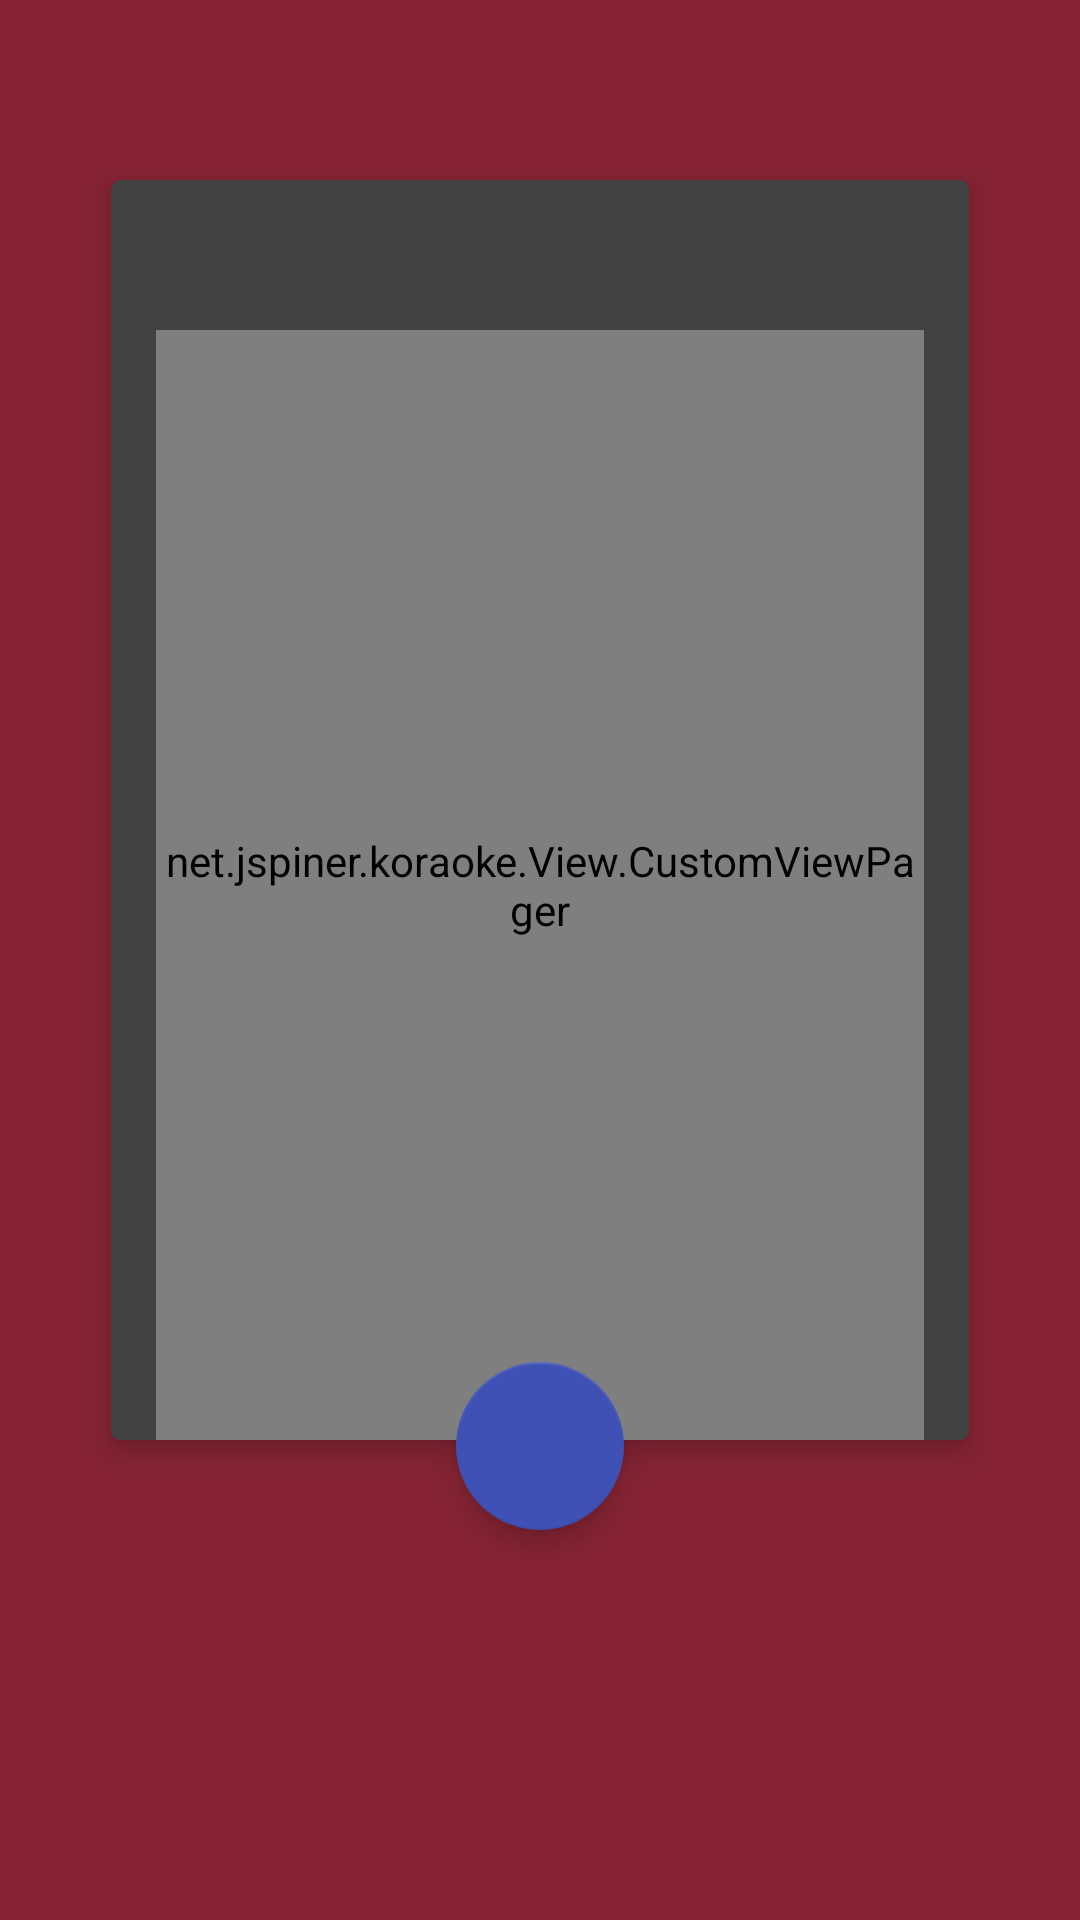

Produce the Android XML layout that renders to this screen, including the resource entries it uses.
<!-- AndroidManifest.xml: application theme AppTheme -->
<!-- res/layout/activity_signup.xml -->
<?xml version="1.0" encoding="utf-8"?>
<LinearLayout xmlns:android="http://schemas.android.com/apk/res/android"
    xmlns:card="http://schemas.android.com/apk/res-auto"
    xmlns:app="http://schemas.android.com/tools"
    android:orientation="vertical"
    android:layout_width="match_parent"
    android:layout_height="match_parent">

    <LinearLayout
        android:layout_width="match_parent"
        android:orientation="vertical"
        android:focusable="true"
        android:focusableInTouchMode="true"
        android:background="@color/colorCrimson"
        android:layout_height="match_parent">

        <ScrollView
            android:layout_width="match_parent"
            android:layout_height="match_parent">

            <LinearLayout
                android:layout_width="match_parent"
                android:orientation="vertical"
                android:layout_height="match_parent">

                <FrameLayout
                    android:layout_width="match_parent"
                    android:layout_marginTop="50dp"
                    android:layout_marginBottom="0dp"
                    android:layout_marginLeft="30dp"
                    android:layout_marginRight="30dp"
                    android:layout_height="470dp">

                    <android.support.v7.widget.CardView
                        android:id="@+id/cardview"
                        card:cardCornerRadius="3dp"
                        android:layout_marginBottom="30dp"
                        android:layout_width="match_parent"
                        android:background="#efefef"
                        card:cardElevation="6dp"
                        card:cardUseCompatPadding="true"
                        android:layout_height="match_parent">


                        <LinearLayout
                            android:layout_width="match_parent"
                            android:layout_height="50dp">

                            <ImageView
                                android:layout_marginTop="10dp"
                                android:layout_marginLeft="10dp"
                                android:layout_width="30dp"
                                android:layout_height="30dp"
                                android:id="@+id/imv_signup_back"
                                android:background="@drawable/ic_arrow_back_grey600_48dp"/>

                        </LinearLayout>
                        <net.jspiner.koraoke.View.CustomViewPager
                            android:layout_marginLeft="15dp"
                            android:layout_marginRight="15dp"
                            android:layout_width="match_parent"
                            android:layout_marginTop="50dp"
                            android:id="@+id/pager_signup"
                            android:layout_height="match_parent">

                        </net.jspiner.koraoke.View.CustomViewPager>


                    </android.support.v7.widget.CardView>


                    <android.support.design.widget.FloatingActionButton
                        android:id="@+id/fab_signup_next"
                        android:layout_width="wrap_content"
                        android:layout_marginBottom="10dp"
                        android:layout_height="wrap_content"
                        android:layout_gravity="bottom|center_horizontal"
                        android:tint="#ffffff"
                        android:src="@drawable/ic_navigate_next_white_48dp" />
                </FrameLayout>

                <LinearLayout
                    android:layout_marginTop="20dp"
                    android:layout_width="match_parent"
                    android:gravity="center"
                    android:orientation="horizontal"
                    android:id="@+id/linear_indicator"
                    android:layout_weight="1"
                    android:layout_height="wrap_content">

                </LinearLayout>

            </LinearLayout>
        </ScrollView>
    </LinearLayout>

</LinearLayout>
<!-- resources referenced by this layout -->
<resources>
  <color name="colorCrimson">#872434</color>
  <style name="AppTheme" parent="Theme.AppCompat.NoActionBar">
          
          <item name="colorPrimary">@color/colorPrimary</item>
          <item name="colorPrimaryDark">@color/colorPrimaryDark</item>
          <item name="colorAccent">@color/colorAccent</item>
          <item name="colorControlNormal">#2f2f2f</item>
      </style>
  <color name="colorPrimary">#872434</color>
  <color name="colorPrimaryDark">#781323</color>
  <color name="colorAccent">#3F51B5</color>
</resources>
